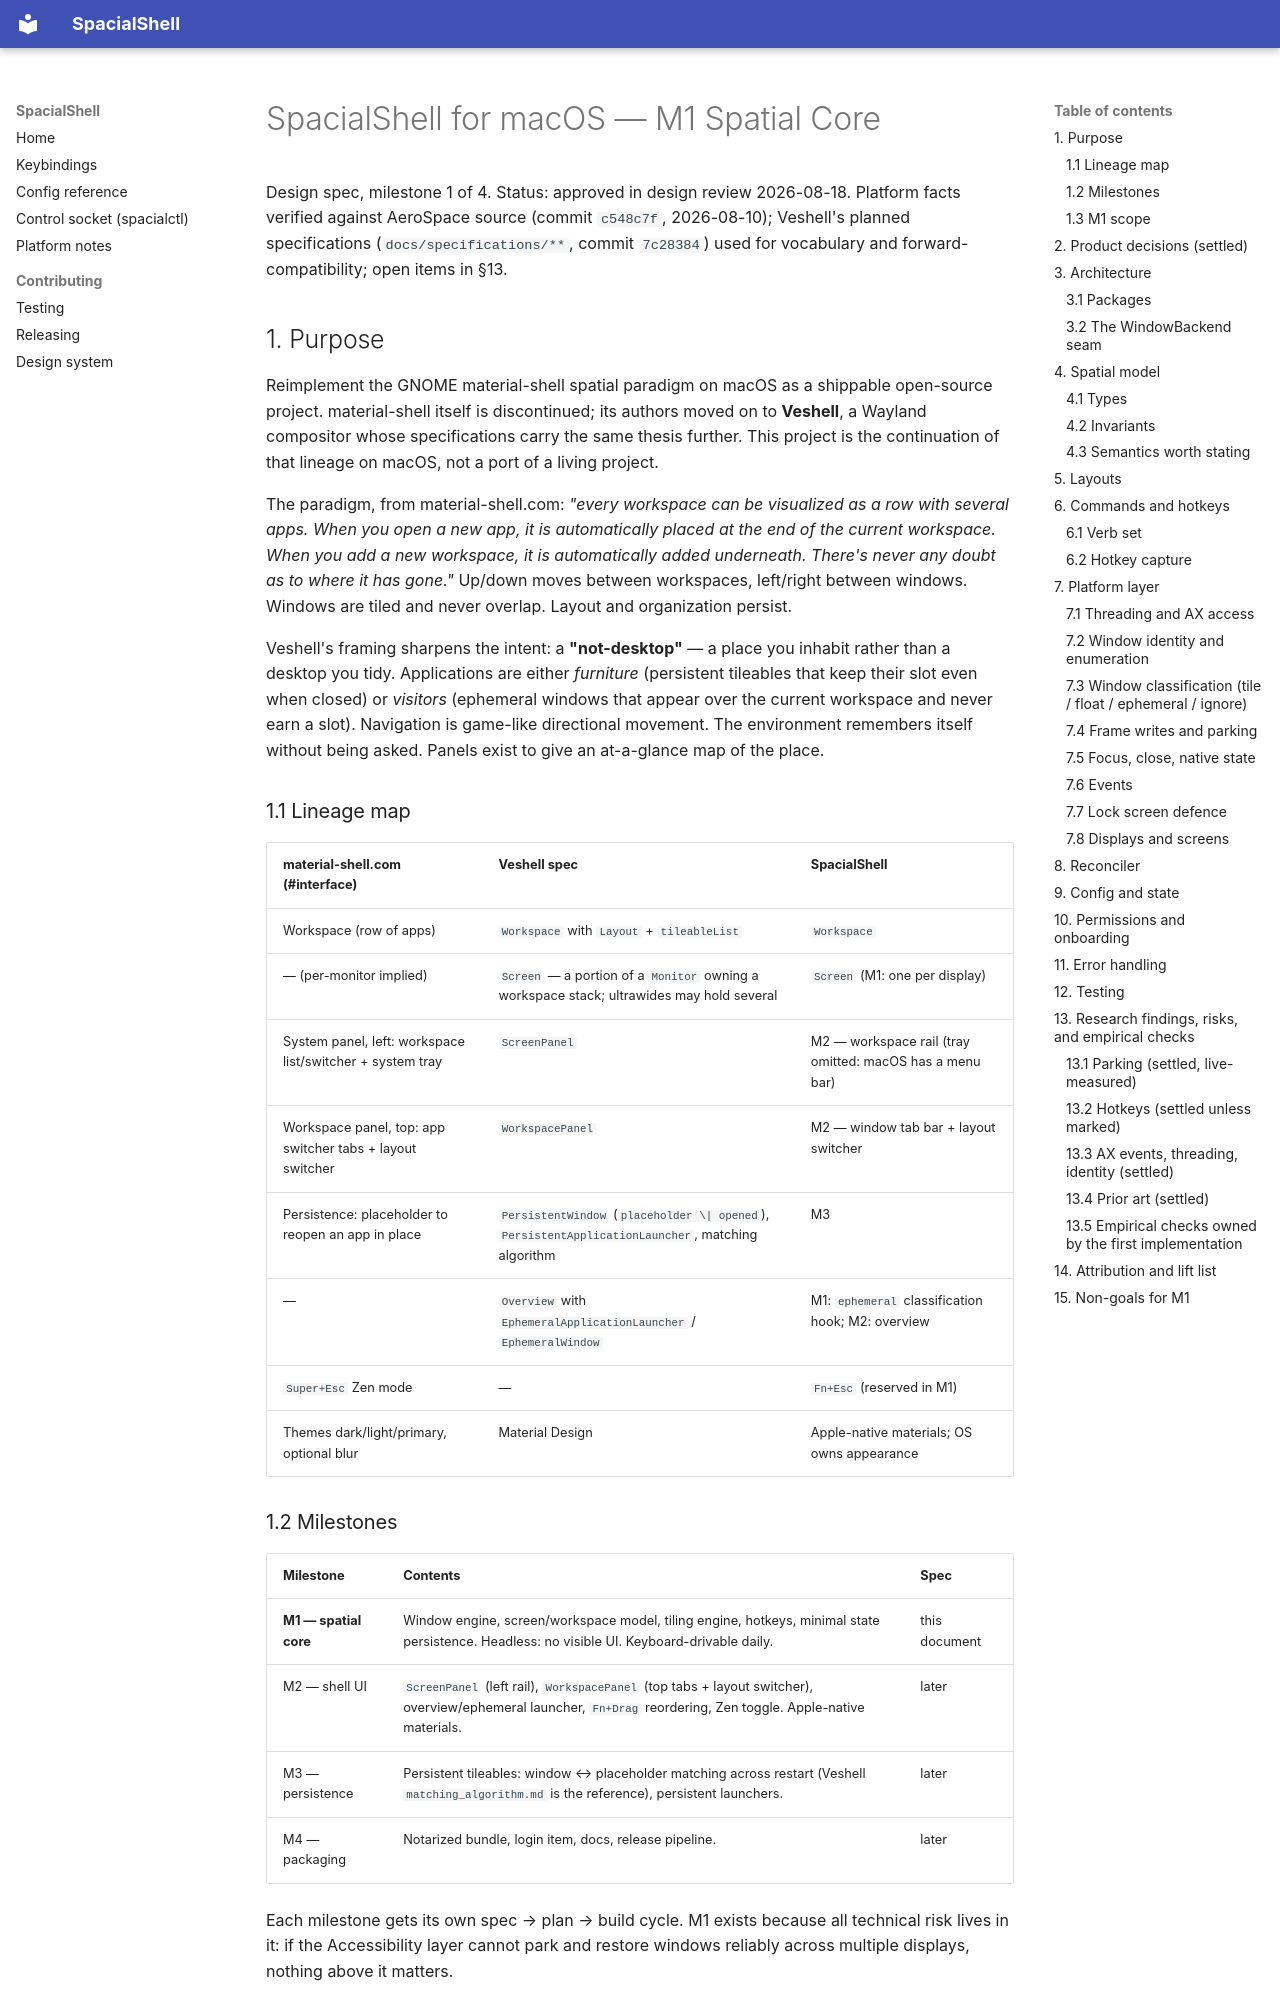

repository: AskAlice/SpacialShell-MacOS · page: superpowers/specs/2026-08-18-m1-spatial-core-design/index.html · generator: mkdocs

# SpacialShell for macOS — M1 Spatial Core

Design spec, milestone 1 of 4. Status: approved in design review 2026-08-18. Platform facts verified against AeroSpace source (commit `c548c7f`, 2026-08-10); Veshell's planned specifications (`docs/specifications/**`, commit `7c28384`) used for vocabulary and forward-compatibility; open items in §13.

## 1. Purpose

Reimplement the GNOME material-shell spatial paradigm on macOS as a shippable open-source project. material-shell itself is discontinued; its authors moved on to **Veshell**, a Wayland compositor whose specifications carry the same thesis further. This project is the continuation of that lineage on macOS, not a port of a living project.

The paradigm, from material-shell.com: *"every workspace can be visualized as a row with several apps. When you open a new app, it is automatically placed at the end of the current workspace. When you add a new workspace, it is automatically added underneath. There's never any doubt as to where it has gone."* Up/down moves between workspaces, left/right between windows. Windows are tiled and never overlap. Layout and organization persist.

Veshell's framing sharpens the intent: a **"not-desktop"** — a place you inhabit rather than a desktop you tidy. Applications are either *furniture* (persistent tileables that keep their slot even when closed) or *visitors* (ephemeral windows that appear over the current workspace and never earn a slot). Navigation is game-like directional movement. The environment remembers itself without being asked. Panels exist to give an at-a-glance map of the place.

### 1.1 Lineage map

| material-shell.com (#interface) | Veshell spec | SpacialShell |
|---|---|---|
| Workspace (row of apps) | `Workspace` with `Layout` + `tileableList` | `Workspace` |
| — (per-monitor implied) | `Screen` — a portion of a `Monitor` owning a workspace stack; ultrawides may hold several | `Screen` (M1: one per display) |
| System panel, left: workspace list/switcher + system tray | `ScreenPanel` | M2 — workspace rail (tray omitted: macOS has a menu bar) |
| Workspace panel, top: app switcher tabs + layout switcher | `WorkspacePanel` | M2 — window tab bar + layout switcher |
| Persistence: placeholder to reopen an app in place | `PersistentWindow` (`placeholder \| opened`), `PersistentApplicationLauncher`, matching algorithm | M3 |
| — | `Overview` with `EphemeralApplicationLauncher` / `EphemeralWindow` | M1: `ephemeral` classification hook; M2: overview |
| `Super+Esc` Zen mode | — | `Fn+Esc` (reserved in M1) |
| Themes dark/light/primary, optional blur | Material Design | Apple-native materials; OS owns appearance |

### 1.2 Milestones

| Milestone | Contents | Spec |
|---|---|---|
| **M1 — spatial core** | Window engine, screen/workspace model, tiling engine, hotkeys, minimal state persistence. Headless: no visible UI. Keyboard-drivable daily. | this document |
| M2 — shell UI | `ScreenPanel` (left rail), `WorkspacePanel` (top tabs + layout switcher), overview/ephemeral launcher, `Fn+Drag` reordering, Zen toggle. Apple-native materials. | later |
| M3 — persistence | Persistent tileables: window ↔ placeholder matching across restart (Veshell `matching_algorithm.md` is the reference), persistent launchers. | later |
| M4 — packaging | Notarized bundle, login item, docs, release pipeline. | later |

Each milestone gets its own spec → plan → build cycle. M1 exists because all technical risk lives in it: if the Accessibility layer cannot park and restore windows reliably across multiple displays, nothing above it matters.

### 1.3 M1 scope

In: everything in §3–§12. Out: any drawn UI, `Fn+Drag`, window re-association after restart, ephemeral launcher/overview UI, notarization, App Store, config GUI. `Fn+Esc` is reserved and is a no-op in M1.
